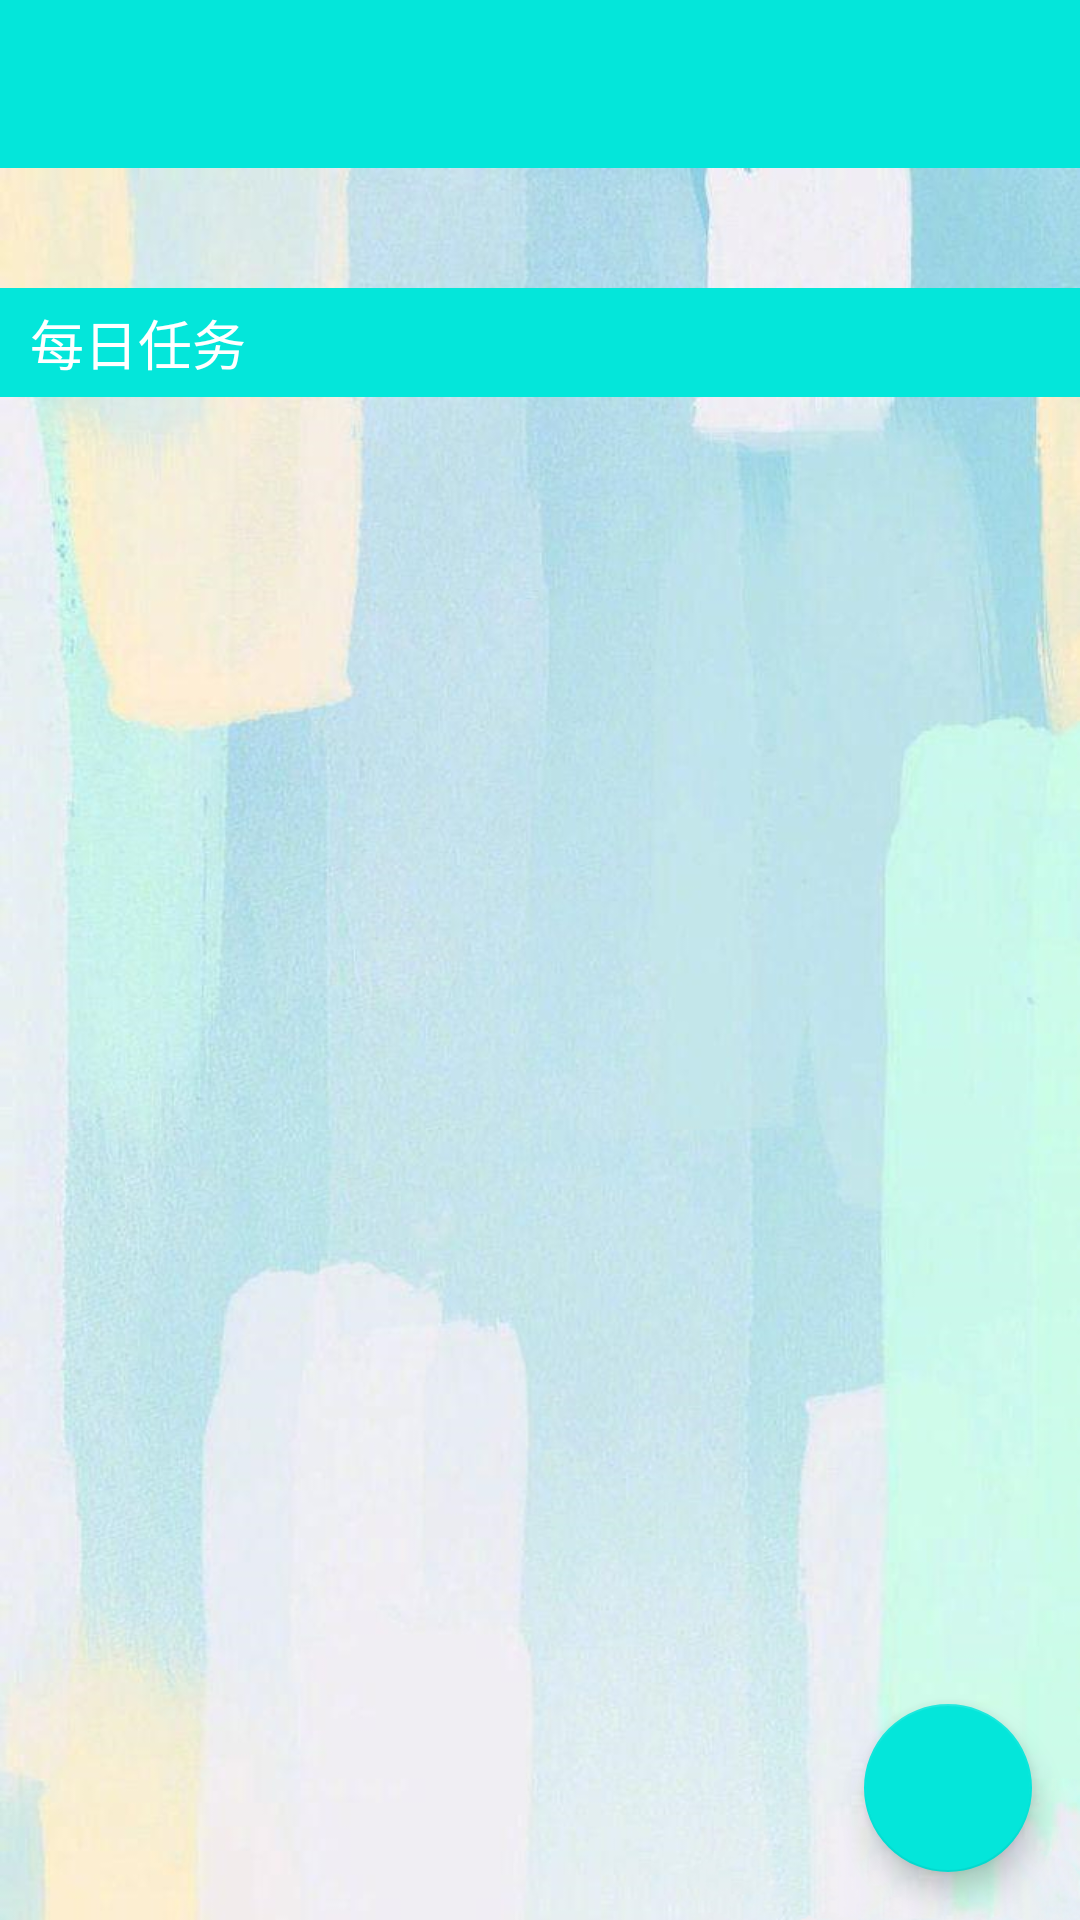

Here is an Android app screen rendered from its layout file. Give the layout XML and the strings, colors and styles it references.
<!-- AndroidManifest.xml: application theme AppTheme -->
<!-- res/layout/tobar_main.xml -->
<?xml version="1.0" encoding="utf-8"?>

<android.support.design.widget.CoordinatorLayout xmlns:android="http://schemas.android.com/apk/res/android"
    xmlns:app="http://schemas.android.com/apk/res-auto"
    xmlns:tools="http://schemas.android.com/tools"
    android:layout_width="match_parent"
    android:layout_height="match_parent"
    android:fitsSystemWindows="true"
    tools:context="com.example.txy.tm.FirstActivity.MainActivity">


    <android.support.design.widget.FloatingActionButton
        android:id="@+id/fab"
        android:layout_width="wrap_content"
        android:layout_height="wrap_content"
        android:layout_gravity="bottom|end"
        android:layout_margin="@dimen/fab_margin"
        android:src="@drawable/ic_action_add"
        app:backgroundTint="?android:attr/colorPrimary" />

    <android.support.design.widget.AppBarLayout
        android:layout_width="match_parent"
        android:layout_height="wrap_content"
        android:theme="@style/AppTheme.AppBarOverlay"
        app:elevation="0dp">

        <android.support.v7.widget.Toolbar
            android:id="@+id/toolbar"
            android:layout_width="match_parent"
            android:layout_height="?attr/actionBarSize"
            android:background="?attr/colorPrimary"
            app:popupTheme="@style/AppTheme.PopupOverlay"
            app:elevation="0dp">
                </android.support.v7.widget.Toolbar>

    </android.support.design.widget.AppBarLayout>

    <include layout="@layout/content_main" />

</android.support.design.widget.CoordinatorLayout>
<!-- res/layout/content_main.xml (included above) -->
<?xml version="1.0" encoding="utf-8"?>

<RelativeLayout xmlns:android="http://schemas.android.com/apk/res/android"
    xmlns:app="http://schemas.android.com/apk/res-auto"
    xmlns:tools="http://schemas.android.com/tools"
    android:id="@+id/content_main"
    android:layout_width="match_parent"
    android:layout_height="match_parent"
    android:background="@mipmap/main_back"
    app:layout_behavior="@string/appbar_scrolling_view_behavior"
    tools:context="com.example.txy.tm.FirstActivity.MainActivity"
    tools:showIn="@layout/tobar_main2">

    <android.support.v7.widget.RecyclerView
        android:id="@+id/recyclerview_main"
        android:layout_width="match_parent"
        android:layout_height="wrap_content"
        android:paddingTop="20dp"
        android:paddingBottom="20dp"
        android:paddingLeft="10dp"
        android:paddingRight="10dp"/>

    <TextView
        android:id="@+id/cut"
        android:layout_width="match_parent"
        android:layout_height="wrap_content"
        android:text="每日任务"
        android:textSize="18sp"
        android:textColor="@color/colorWhite"
        android:paddingLeft="10dp"
        android:paddingTop="5dp"
        android:paddingBottom="5dp"
        android:layout_below="@+id/recyclerview_main"
        android:background="@color/colorPrimary" />

    <android.support.v7.widget.RecyclerView
        android:id="@+id/recyclerview_main2"
        android:layout_width="match_parent"
        android:layout_height="wrap_content"
        android:paddingTop="20dp"
        android:paddingBottom="20dp"
        android:paddingLeft="10dp"
        android:paddingRight="10dp"
        android:layout_below="@+id/cut"
        android:layout_alignParentLeft="true"
        android:layout_alignParentStart="true" />


</RelativeLayout>
<!-- resources referenced by this layout -->
<resources>
  <color name="colorPrimary">#04e6da</color>
  <color name="colorWhite">#FFFFFF</color>
  <dimen name="fab_margin">16dp</dimen>
  <!-- mipmap main_back: jpg bitmap (mipmap-xxhdpi, 323164 bytes) -->
  <style name="AppTheme.AppBarOverlay" parent="ThemeOverlay.AppCompat.Dark.ActionBar" />
  <style name="AppTheme.PopupOverlay" parent="ThemeOverlay.AppCompat.Light" />
  <style name="AppTheme" parent="Theme.AppCompat.Light.DarkActionBar">
          
          <item name="colorPrimary">@color/colorPrimary</item>
          <item name="colorPrimaryDark">@color/colorPrimaryDark</item>
          <item name="colorAccent">@color/colorAccent</item>
      </style>
  <color name="colorPrimaryDark">#04e6da</color>
  <color name="colorAccent">#4070ff</color>
</resources>
